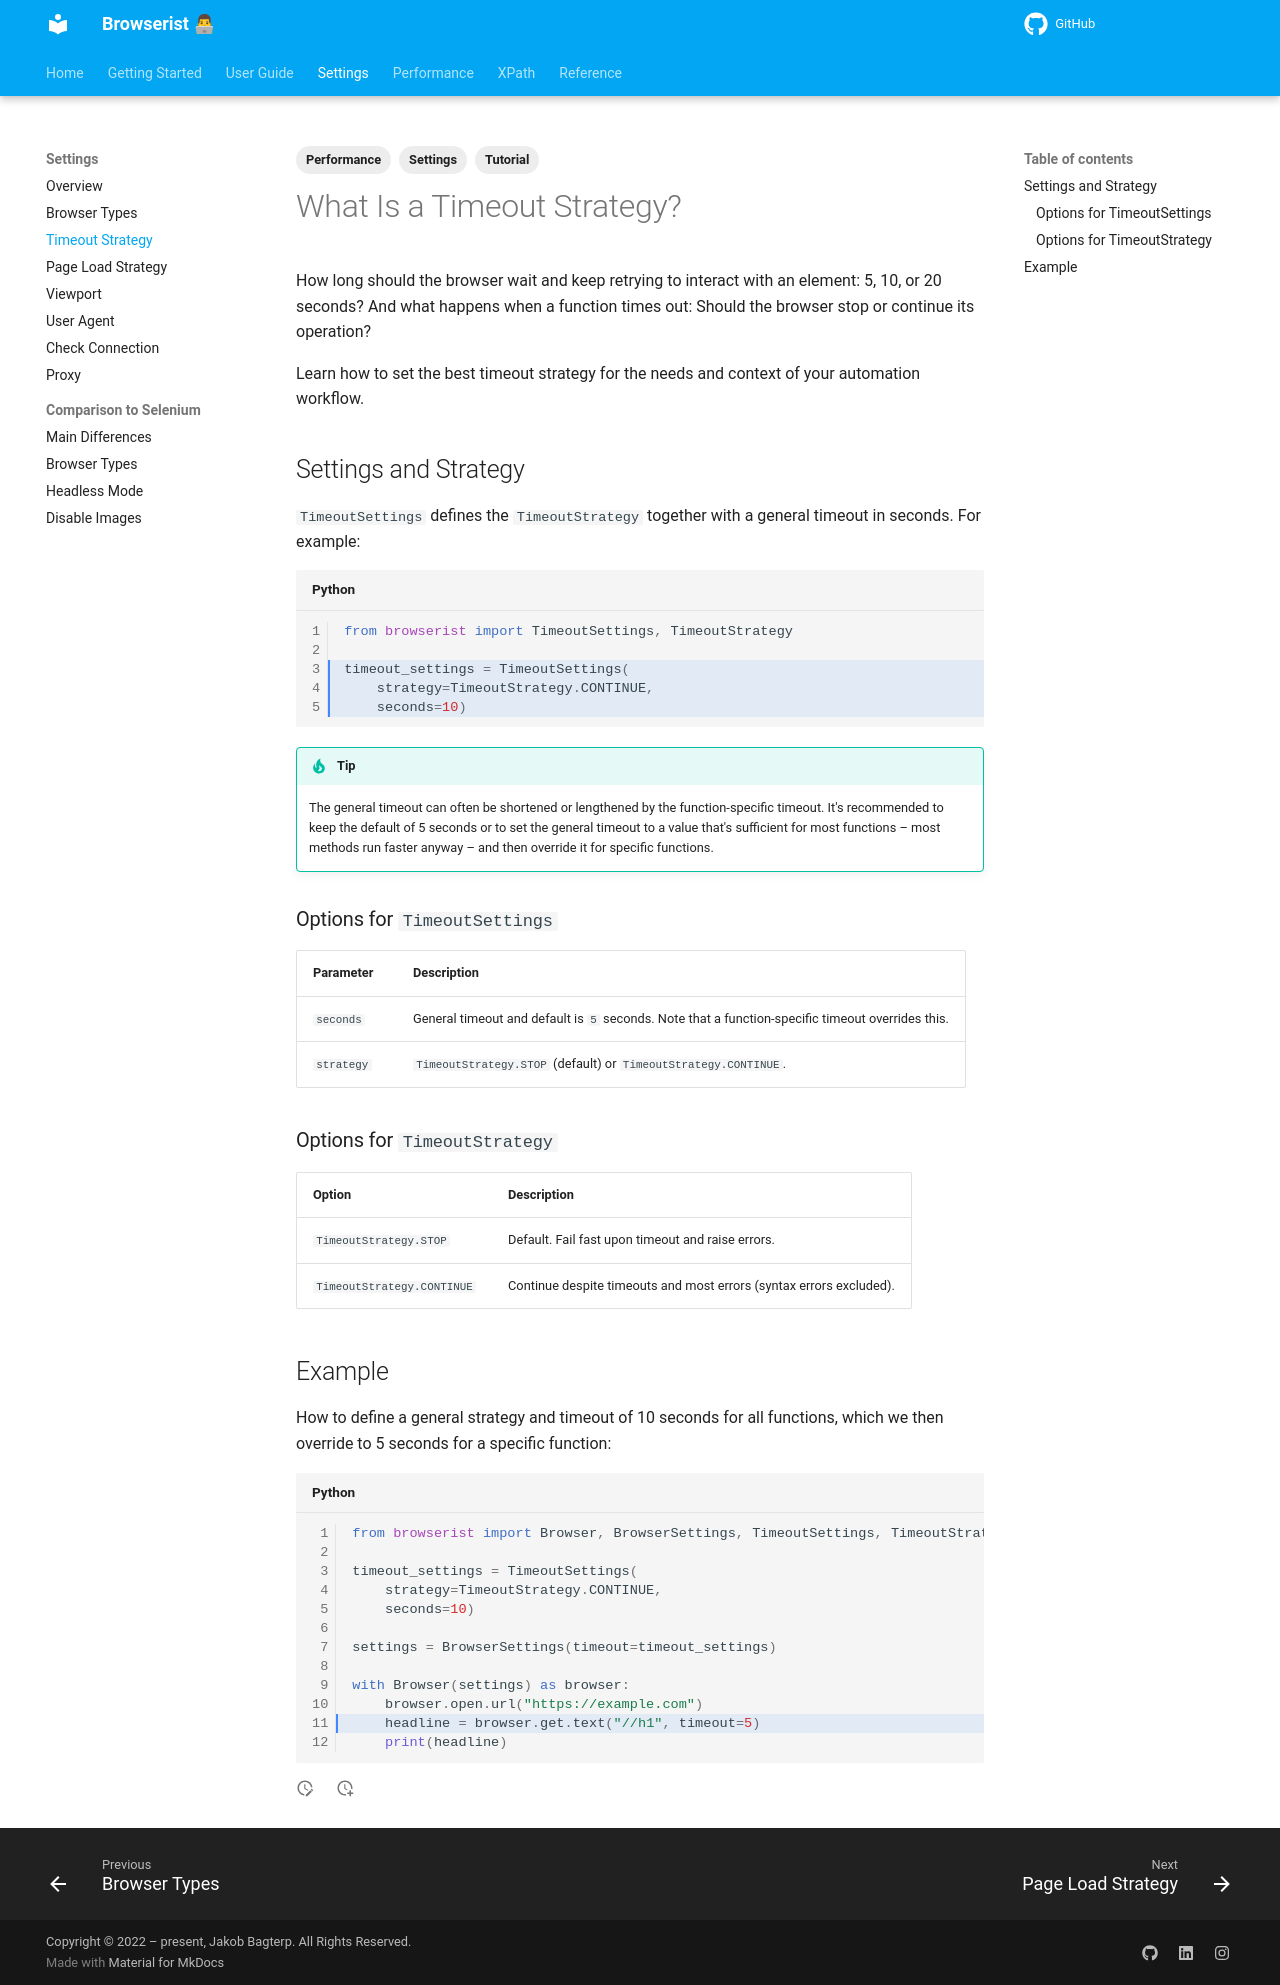

repository: jakob-bagterp/browserist · page: settings/timeout-strategy/index.html · generator: mkdocs

---
title: How to Configure Timeout Strategy
description: Should the browser stop or continue when a function times out or if something breaks? Learn how to set the best timeout strategy for the needs and context of your automation workflow.
tags:
    - Tutorial
    - Settings
    - Performance
---

# What Is a Timeout Strategy?
How long should the browser wait and keep retrying to interact with an element: 5, 10, or 20 seconds? And what happens when a function times out: Should the browser stop or continue its operation?

Learn how to set the best timeout strategy for the needs and context of your automation workflow.

## Settings and Strategy
`TimeoutSettings` defines the `TimeoutStrategy` together with a general timeout in seconds. For example:

```python linenums="1" hl_lines="3-5"
from browserist import TimeoutSettings, TimeoutStrategy

timeout_settings = TimeoutSettings(
    strategy=TimeoutStrategy.CONTINUE,
    seconds=10)
```

!!! tip
    The general timeout can often be shortened or lengthened by the function-specific timeout. It's recommended to keep the default of 5 seconds or to set the general timeout to a value that's sufficient for most functions – most methods run faster anyway – and then override it for specific functions.

### Options for `TimeoutSettings`

| Parameter  | Description                                                                                       |
| ---------- | ------------------------------------------------------------------------------------------------- |
| `seconds`  | General timeout and default is `5` seconds. Note that a function-specific timeout overrides this. |
| `strategy` | `TimeoutStrategy.STOP` (default) or `TimeoutStrategy.CONTINUE`.                                   |

### Options for `TimeoutStrategy`

| Option                     | Description                                                         |
| -------------------------- | ------------------------------------------------------------------- |
| `TimeoutStrategy.STOP`     | Default. Fail fast upon timeout and raise errors.                   |
| `TimeoutStrategy.CONTINUE` | Continue despite timeouts and most errors (syntax errors excluded). |

## Example
How to define a general strategy and timeout of 10 seconds for all functions, which we then override to 5 seconds for a specific function:

```python linenums="1" hl_lines="11"
from browserist import Browser, BrowserSettings, TimeoutSettings, TimeoutStrategy

timeout_settings = TimeoutSettings(
    strategy=TimeoutStrategy.CONTINUE,
    seconds=10)

settings = BrowserSettings(timeout=timeout_settings)

with Browser(settings) as browser:
    browser.open.url("https://example.com")
    headline = browser.get.text("//h1", timeout=5)
    print(headline)
```
